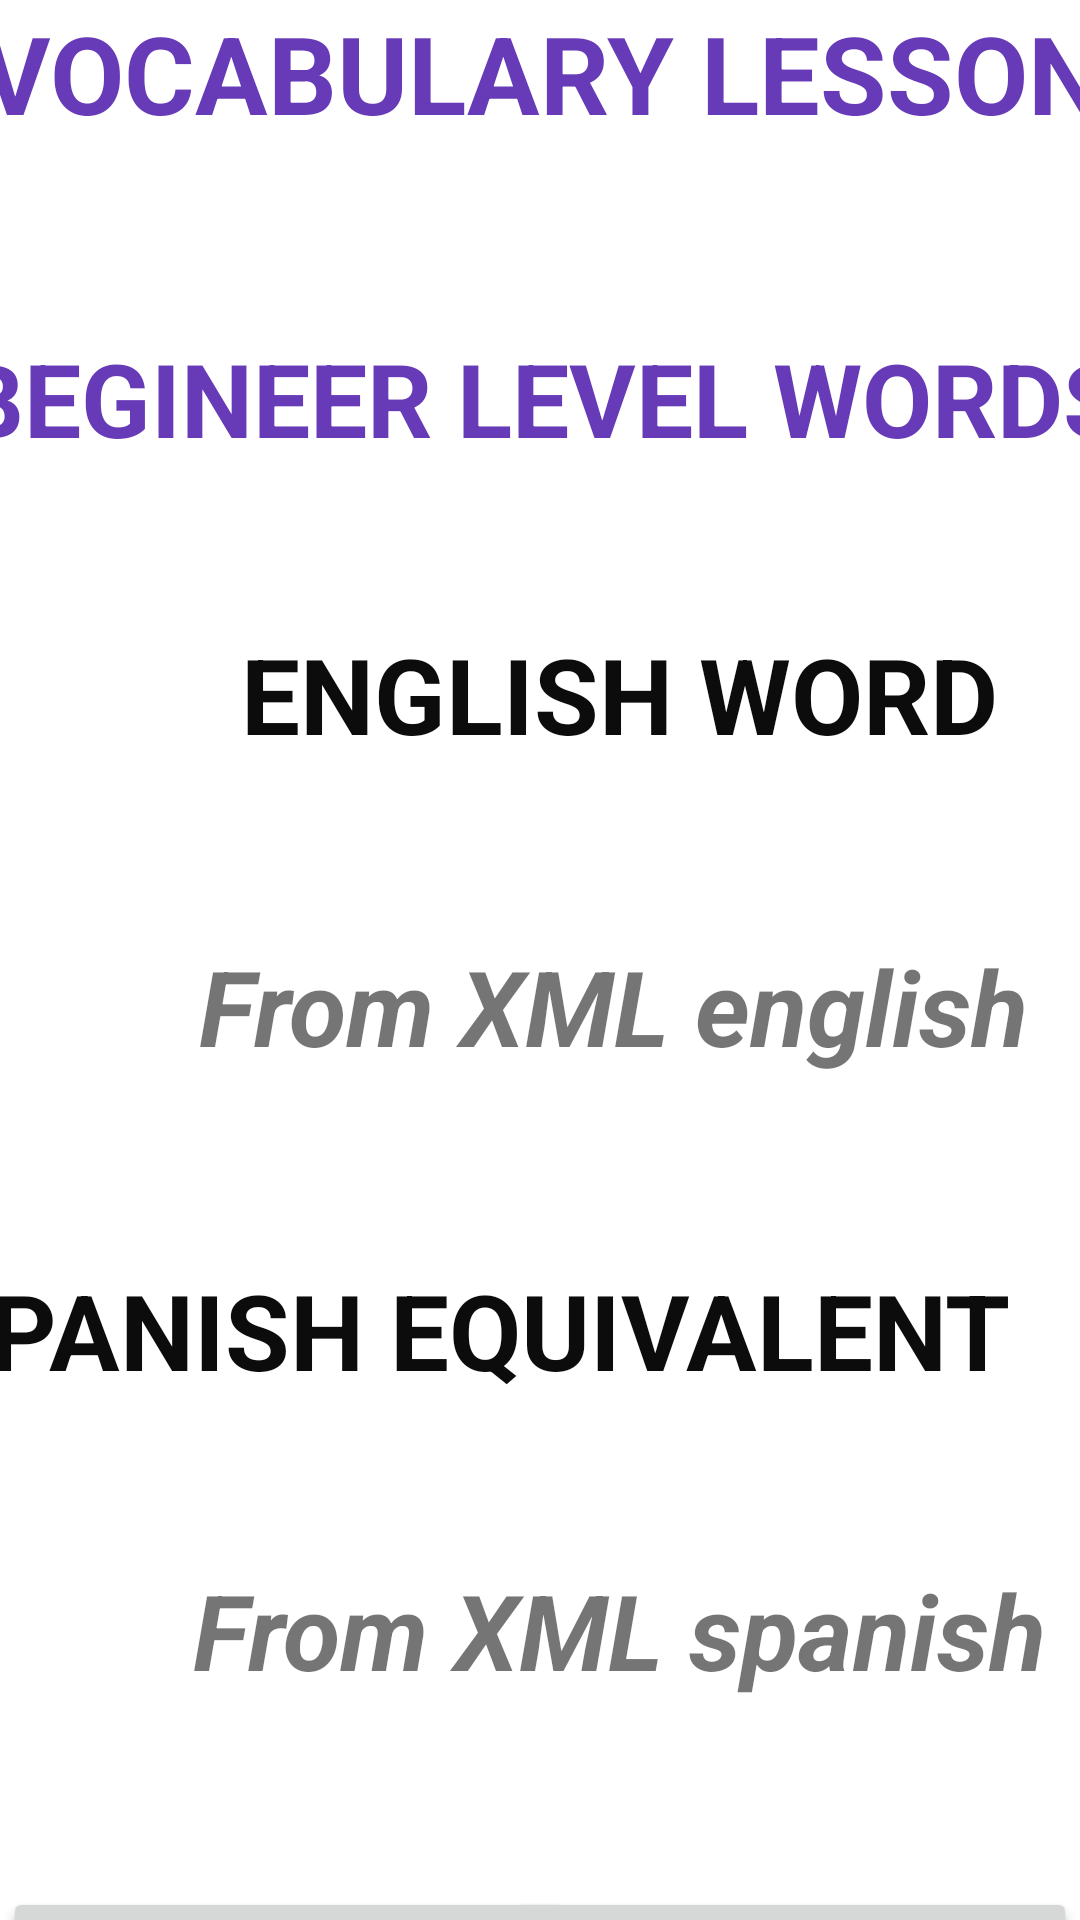

Reconstruct the res/layout file that produces this screen, plus the resources it refers to.
<!-- AndroidManifest.xml: application theme Theme.SpanishLanguageLearningApplication -->
<!-- res/layout/activity_vocabulary_lesson.xml -->
<?xml version="1.0" encoding="utf-8"?>
<androidx.constraintlayout.widget.ConstraintLayout xmlns:android="http://schemas.android.com/apk/res/android"
    xmlns:app="http://schemas.android.com/apk/res-auto"
    xmlns:tools="http://schemas.android.com/tools"
    android:layout_width="match_parent"
    android:layout_height="match_parent"
    tools:context=".VocabularyLesson">

    <TextView
        android:id="@+id/textView18"
        android:layout_width="409dp"
        android:layout_height="100dp"
        android:layout_marginTop="420dp"
        android:text="SPANISH EQUIVALENT"
        android:textAlignment="center"
        android:textColor="#0C0C0C"
        android:textSize="35sp"
        android:textStyle="bold"
        app:layout_constraintEnd_toEndOf="parent"
        app:layout_constraintHorizontal_bias="1.0"
        app:layout_constraintStart_toStartOf="parent"
        app:layout_constraintTop_toTopOf="parent" />

    <TextView
        android:id="@+id/textView17"
        android:layout_width="409dp"
        android:layout_height="100dp"
        android:layout_marginStart="2dp"
        android:layout_marginTop="208dp"
        android:text="ENGLISH WORD"
        android:textAlignment="center"
        android:textColor="#0C0C0C"
        android:textSize="35sp"
        android:textStyle="bold"
        app:layout_constraintEnd_toEndOf="parent"
        app:layout_constraintHorizontal_bias="0.0"
        app:layout_constraintStart_toStartOf="parent"
        app:layout_constraintTop_toTopOf="parent" />

    <TextView
        android:id="@+id/englishWord"
        android:layout_width="409dp"
        android:layout_height="100dp"
        android:layout_marginTop="312dp"
        android:text="From XML english"
        android:textAlignment="center"
        android:textSize="35sp"
        android:textStyle="bold|italic"
        app:layout_constraintTop_toTopOf="parent"
        tools:layout_editor_absoluteX="1dp" />

    <TextView
        android:id="@+id/textView12"
        android:layout_width="409dp"
        android:layout_height="100dp"
        android:layout_marginStart="1dp"
        android:layout_marginTop="110dp"
        android:text="BEGINEER LEVEL WORDS"
        android:textAlignment="center"
        android:textColor="#673AB7"
        android:textSize="34sp"
        android:textStyle="bold"
        app:layout_constraintEnd_toEndOf="parent"
        app:layout_constraintStart_toStartOf="parent"
        app:layout_constraintTop_toTopOf="parent" />

    <TextView
        android:id="@+id/textView11"
        android:layout_width="409dp"
        android:layout_height="110dp"
        android:text="VOCABULARY LESSON"
        android:textAlignment="center"
        android:textColor="#673AB7"
        android:textSize="36sp"
        android:textStyle="bold"
        app:layout_constraintBottom_toTopOf="@+id/textView12"
        app:layout_constraintEnd_toEndOf="parent"
        app:layout_constraintStart_toStartOf="parent"
        app:layout_constraintTop_toTopOf="parent"
        app:layout_constraintVertical_bias="0.029" />

    <TextView
        android:id="@+id/spanishWord"
        android:layout_width="409dp"
        android:layout_height="100dp"
        android:layout_marginStart="2dp"
        android:layout_marginTop="520dp"
        android:text="From XML spanish"
        android:textAlignment="center"
        android:textSize="35sp"
        android:textStyle="bold|italic"
        app:layout_constraintEnd_toEndOf="parent"
        app:layout_constraintHorizontal_bias="0.0"
        app:layout_constraintStart_toStartOf="parent"
        app:layout_constraintTop_toTopOf="parent" />

    <Button
        android:id="@+id/previousButton"
        android:layout_width="190dp"
        android:layout_height="105dp"
        android:layout_marginStart="1dp"
        android:layout_marginTop="629dp"
        android:text="PREVIOUS"
        android:textSize="26sp"
        app:layout_constraintStart_toStartOf="parent"
        app:layout_constraintTop_toTopOf="parent" />

    <Button
        android:id="@+id/nextButton"
        android:layout_width="190dp"
        android:layout_height="105dp"
        android:layout_marginTop="629dp"
        android:layout_marginEnd="1dp"
        android:text="NEXT"
        android:textSize="26sp"
        app:layout_constraintEnd_toEndOf="parent"
        app:layout_constraintTop_toTopOf="parent" />

</androidx.constraintlayout.widget.ConstraintLayout>
<!-- resources referenced by this layout -->
<resources>
  <style name="Theme.SpanishLanguageLearningApplication" parent="Theme.MaterialComponents.DayNight.DarkActionBar">
          
          <item name="colorPrimary">@color/purple_500</item>
          <item name="colorPrimaryVariant">@color/purple_700</item>
          <item name="colorOnPrimary">@color/white</item>
          
          <item name="colorSecondary">@color/teal_200</item>
          <item name="colorSecondaryVariant">@color/teal_700</item>
          <item name="colorOnSecondary">@color/black</item>
          
          <item name="android:statusBarColor" tools:targetApi="l">?attr/colorPrimaryVariant</item>
          
      </style>
  <!-- not gathered from this repository: default colours our renderer supplied (Android Studio template values) -->
  <color name="purple_500">#FF6200EE</color>
  <color name="purple_700">#FF3700B3</color>
  <color name="teal_200">#FF03DAC5</color>
  <color name="teal_700">#FF018786</color>
  <color name="black">#FF000000</color>
  <color name="white">#FFFFFFFF</color>
</resources>
